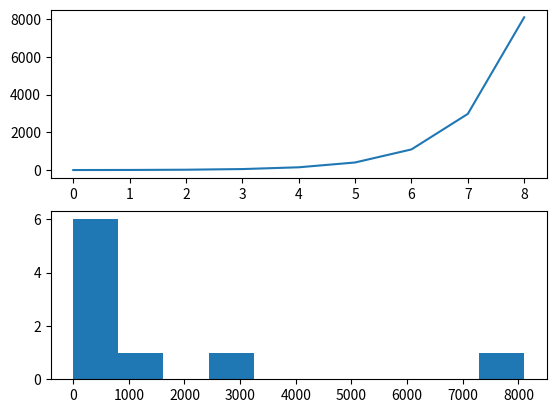

Reproduce this figure in Python.
# create and plot an exponential time series
from matplotlib import pyplot
from math import exp
series = [exp(i) for i in range(1,10)]
pyplot.figure(1)
# line plot
pyplot.subplot(211)
pyplot.plot(series)
# histogram
pyplot.subplot(212)
pyplot.hist(series)
pyplot.show()



